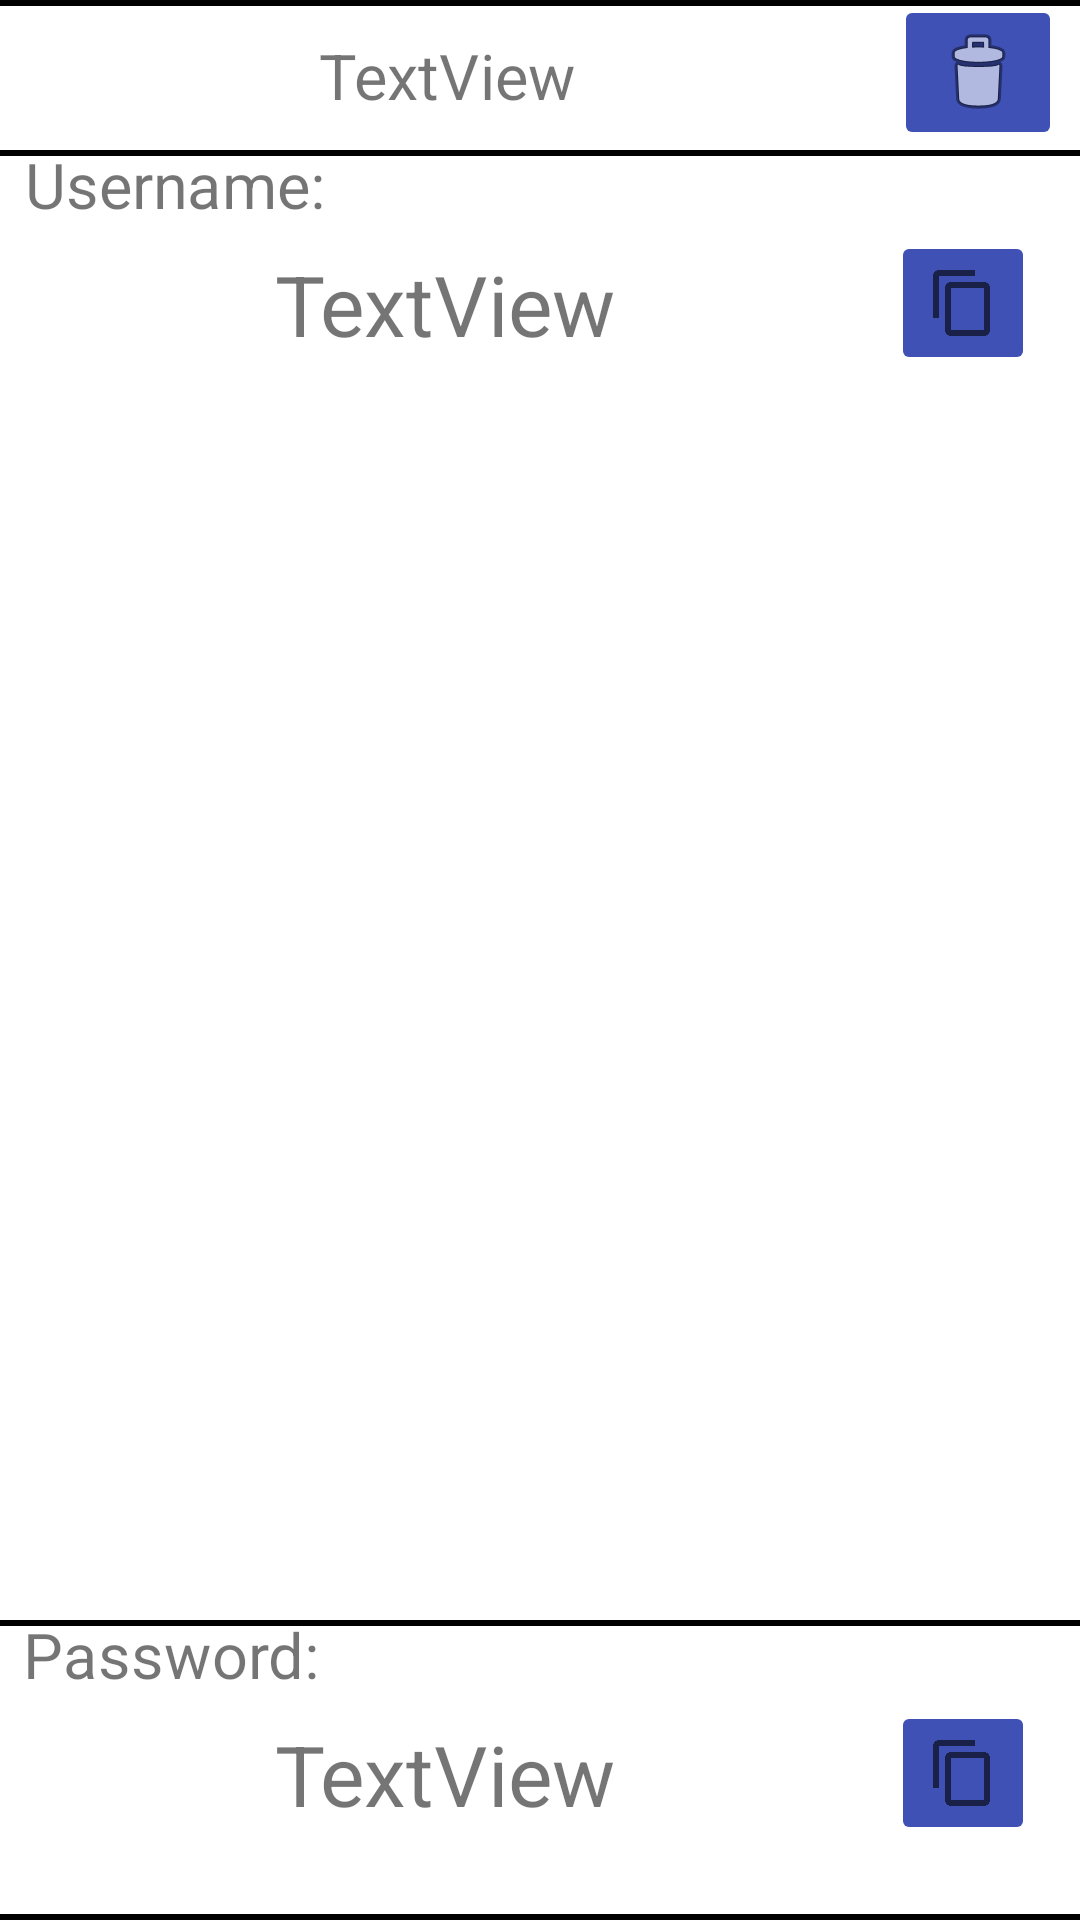

Android layout source for this screen:
<!-- AndroidManifest.xml: application theme Theme.Crypt -->
<!-- res/layout/card_item.xml -->
<?xml version="1.0" encoding="utf-8"?>

<androidx.constraintlayout.widget.ConstraintLayout xmlns:android="http://schemas.android.com/apk/res/android"
    xmlns:app="http://schemas.android.com/apk/res-auto"
    xmlns:tools="http://schemas.android.com/tools"
    android:layout_width="match_parent"
    android:layout_height="250dp">

    <View
        android:layout_width="fill_parent"
        android:layout_height="2dp"
        android:background="@color/black"
        app:layout_constraintTop_toTopOf="parent"
        app:layout_constraintStart_toStartOf="parent"/>

    <View
        android:layout_width="fill_parent"
        android:layout_height="2dp"
        android:background="@color/black"
        app:layout_constraintBottom_toBottomOf="parent"
        app:layout_constraintStart_toStartOf="parent"/>

    <ImageButton
        android:id="@+id/deleteButton"
        android:layout_width="wrap_content"
        android:layout_height="wrap_content"
        android:layout_marginEnd="6dp"
        android:backgroundTint="#3F51B5"
        app:layout_constraintBottom_toTopOf="@+id/layout1"
        app:layout_constraintEnd_toEndOf="parent"
        app:layout_constraintTop_toTopOf="parent"
        app:layout_constraintVertical_bias="1.0"
        app:srcCompat="@android:drawable/ic_menu_delete"
        tools:ignore="SpeakableTextPresentCheck" />

    <TextView
        android:id="@+id/cardTitle"
        android:layout_width="wrap_content"
        android:layout_height="wrap_content"
        android:scaleX="1.5"
        android:scaleY="1.5"
        android:text="TextView"
        app:layout_constraintBottom_toTopOf="@+id/layout1"
        app:layout_constraintEnd_toStartOf="@+id/deleteButton"
        app:layout_constraintStart_toStartOf="parent"
        app:layout_constraintTop_toTopOf="parent" />


    <LinearLayout
        android:id="@+id/layout1"
        android:layout_width="match_parent"
        android:layout_height="100dp"
        android:layout_marginTop="50dp"
        android:orientation="vertical"
        app:layout_constraintEnd_toEndOf="parent"
        app:layout_constraintStart_toStartOf="parent"
        app:layout_constraintTop_toTopOf="parent">

        <View
            android:layout_width="fill_parent"
            android:layout_height="2dp"
            android:background="@color/black"
            app:layout_constraintBottom_toBottomOf="parent"
            app:layout_constraintStart_toStartOf="parent"/>


        <androidx.constraintlayout.widget.ConstraintLayout
            android:layout_width="match_parent"
            android:layout_height="match_parent">

            <TextView
                android:id="@+id/usernameText"
                android:layout_width="wrap_content"
                android:layout_height="wrap_content"
                android:scaleX="2"
                android:scaleY="2"
                android:text="TextView"
                app:layout_constraintBottom_toBottomOf="parent"
                app:layout_constraintEnd_toStartOf="@+id/usernameCopy"
                app:layout_constraintStart_toStartOf="parent"
                app:layout_constraintTop_toTopOf="parent" />

            <ImageButton
                android:id="@+id/usernameCopy"
                android:layout_width="wrap_content"
                android:layout_height="wrap_content"
                android:layout_marginEnd="15dp"
                android:backgroundTint="#3F51B5"
                android:minHeight="48dp"
                app:layout_constraintBottom_toBottomOf="parent"
                app:layout_constraintEnd_toEndOf="parent"
                app:layout_constraintTop_toTopOf="parent"
                app:srcCompat="?attr/actionModeCopyDrawable"
                tools:ignore="SpeakableTextPresentCheck" />

            <TextView
                android:id="@+id/usernameLabel"
                android:layout_width="wrap_content"
                android:layout_height="wrap_content"
                android:layout_marginStart="25dp"
                android:scaleX="1.5"
                android:scaleY="1.5"
                android:text="Username:"
                app:layout_constraintStart_toStartOf="parent"
                app:layout_constraintTop_toTopOf="parent" />

            <androidx.constraintlayout.widget.Barrier
                android:layout_width="wrap_content"
                android:layout_height="wrap_content"
                app:barrierDirection="top"
                tools:layout_editor_absoluteX="36dp"
                tools:layout_editor_absoluteY="60dp" />

        </androidx.constraintlayout.widget.ConstraintLayout>

    </LinearLayout>

    <LinearLayout
        android:id="@+id/layout2"
        android:layout_width="match_parent"
        android:layout_height="100dp"
        android:orientation="vertical"
        app:layout_constraintBottom_toBottomOf="parent"
        app:layout_constraintEnd_toEndOf="parent"
        app:layout_constraintStart_toStartOf="parent">

        <View
            android:layout_width="fill_parent"
            android:layout_height="2dp"
            android:background="@color/black"
            app:layout_constraintBottom_toBottomOf="parent"
            app:layout_constraintStart_toStartOf="parent"/>

        <androidx.constraintlayout.widget.ConstraintLayout
            android:layout_width="match_parent"
            android:layout_height="match_parent">

            <TextView
                android:id="@+id/passwordText"
                android:layout_width="wrap_content"
                android:layout_height="wrap_content"
                android:scaleX="2"
                android:scaleY="2"
                android:text="TextView"
                app:layout_constraintBottom_toBottomOf="parent"
                app:layout_constraintEnd_toStartOf="@+id/copyPassword"
                app:layout_constraintStart_toStartOf="parent"
                app:layout_constraintTop_toTopOf="parent" />

            <ImageButton
                android:id="@+id/copyPassword"
                android:layout_width="wrap_content"
                android:layout_height="wrap_content"
                android:layout_marginEnd="15dp"
                android:backgroundTint="#3F51B5"
                android:minHeight="48dp"
                app:layout_constraintBottom_toBottomOf="parent"
                app:layout_constraintEnd_toEndOf="parent"
                app:layout_constraintTop_toTopOf="parent"
                app:srcCompat="?attr/actionModeCopyDrawable"
                tools:ignore="SpeakableTextPresentCheck" />

            <TextView
                android:id="@+id/passwordLabel"
                android:layout_width="wrap_content"
                android:layout_height="wrap_content"
                android:layout_marginStart="25dp"
                android:scaleX="1.5"
                android:scaleY="1.5"
                android:text="Password: "
                app:layout_constraintStart_toStartOf="parent"
                app:layout_constraintTop_toTopOf="parent" />

            <androidx.constraintlayout.widget.Barrier
                android:layout_width="wrap_content"
                android:layout_height="wrap_content"
                app:barrierDirection="top"
                tools:layout_editor_absoluteX="149dp"
                tools:layout_editor_absoluteY="82dp" />

        </androidx.constraintlayout.widget.ConstraintLayout>

    </LinearLayout>

</androidx.constraintlayout.widget.ConstraintLayout>
<!-- resources referenced by this layout -->
<resources>
  <style name="Theme.Crypt" parent="Theme.MaterialComponents.DayNight.DarkActionBar">
          
          <item name="colorPrimary">@color/purple_500</item>
          <item name="colorPrimaryVariant">@color/purple_700</item>
          <item name="colorOnPrimary">@color/white</item>
          
          <item name="colorSecondary">@color/teal_200</item>
          <item name="colorSecondaryVariant">@color/teal_700</item>
          <item name="colorOnSecondary">@color/black</item>
          
          <item name="android:statusBarColor" tools:targetApi="l">?attr/colorPrimaryVariant</item>
          
      </style>
  <!-- not gathered from this repository: default colours our renderer supplied (Android Studio template values) -->
  <color name="purple_500">#FF6200EE</color>
  <color name="purple_700">#FF3700B3</color>
  <color name="teal_200">#FF03DAC5</color>
  <color name="teal_700">#FF018786</color>
  <color name="black">#FF000000</color>
  <color name="white">#FFFFFFFF</color>
</resources>
